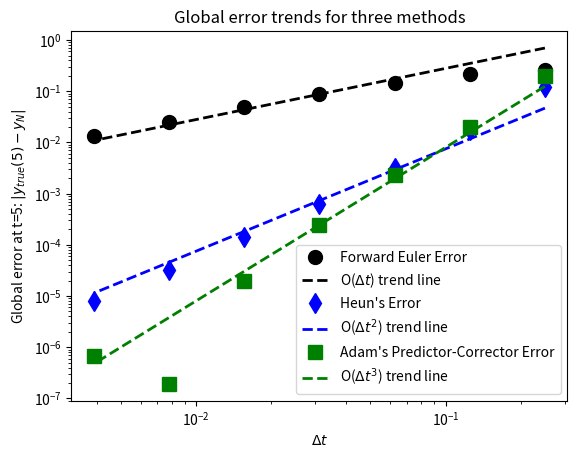
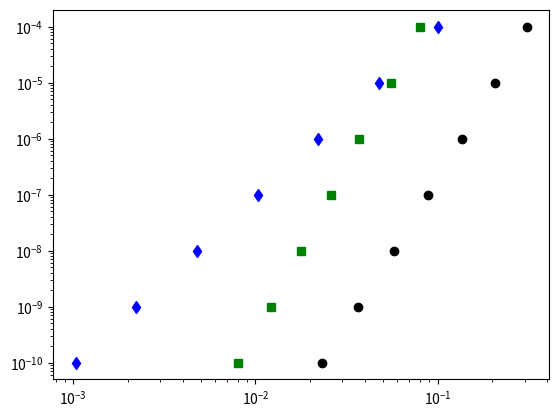
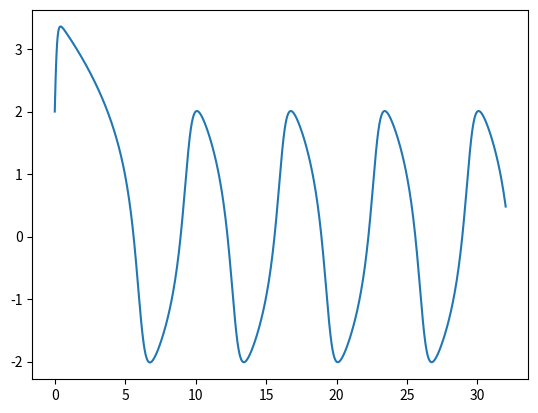

The matplotlib source for these figures, in order:
import numpy as np
import matplotlib.pyplot as plt
import scipy.integrate

## Problem 1

dydt = lambda t, y: -3*y*np.sin(t)
y0 = np.pi/np.sqrt(2)
ytrue = lambda t: np.pi*np.exp(3*(np.cos(t) - 1))/np.sqrt(2)

# a - Forward Euler
def forward_euler(f, t, y0):
	dt = t[2] - t[1]
	y = np.zeros(len(t))
	y[0] = y0
	for k in range(len(y)-1):
		y[k+1] = y[k] + dt*f(t[k], y[k])
	return y

dt_vals = 2**(-np.linspace(2, 8, 7))
err = np.zeros(len(dt_vals))
for k, dt in enumerate(dt_vals):
	N = int(5/dt)
	t = np.arange(0, 5+dt, dt)
	y = forward_euler(dydt, t, y0)
	err[k] = np.abs(y[-1] - ytrue(5))

A1 = y.reshape(-1, 1)
A2 = err.reshape(1, -1)

pfit = np.polyfit(np.log(dt_vals), np.log(err), 1)
A3 = pfit[0]

fig, ax = plt.subplots()
ax.loglog(dt_vals, err, 'k.', markersize=20, label='Forward Euler Error')
ax.loglog(dt_vals, 2.8*dt_vals, 'k--', linewidth=2, label=r'O($\Delta t$) trend line')

# b - Heun's method
def heun(f, t, y0):
	dt = t[2]-t[1]
	y = np.zeros(len(t))
	y[0] = y0
	for k in range(len(y)-1):
		y[k+1] = y[k] + 0.5*dt*(f(t[k], y[k]) + f(t[k+1], y[k]+dt*f(t[k], y[k])))
	return y

err2 = np.zeros(len(dt_vals))
for k, dt in enumerate(dt_vals):
	t = np.arange(0, 5+dt, dt)
	yh = heun(dydt, t, y0)
	err2[k] = np.abs(yh[-1] - ytrue(5))

					
A4 = yh.reshape(-1, 1)
A5 = err2.reshape(1, -1)

pfit2 = np.polyfit(np.log(dt_vals), np.log(err2), 1)
A6 = pfit2[0]

ax.loglog(dt_vals, err2, 'bd', markersize=10, markerfacecolor='b', label="Heun's Error")
ax.loglog(dt_vals, 0.75*dt_vals**2, 'b--', linewidth=2, label=r'O($\Delta t^2$) trend line')

# c - Adams predictor-corrector method
def adam(f, t, y0):
	dt = t[2]-t[1]
	y = np.zeros(len(t))
	y[0] = y0
	y[1] = y0 + dt*f(t[0] + dt/2, y0 + 0.5*dt*f(t[0], y0))
	for k in range(1,len(y)-1):
		yp = y[k] + 0.5*dt*(3*f(t[k], y[k]) - f(t[k-1], y[k-1]))
		y[k+1] = y[k] + 0.5*dt*( \
			f(t[k+1], yp) + f(t[k], y[k]) )
	return y

err = np.zeros(len(dt_vals))
for k, dt in enumerate(dt_vals):
	t = np.arange(0, 5+dt, dt)
	y = adam(dydt, t, y0)
	err[k] = np.abs(y[-1] - ytrue(5))

A7 = y.reshape(-1, 1)
A8 = err.reshape(1, -1)

pfit = np.polyfit(np.log(dt_vals), np.log(err), 1)
A9 = pfit[0]
					
ax.loglog(dt_vals, err, 'gs', markersize=10, markerfacecolor='g', \
			label="Adam's Predictor-Corrector Error")
ax.loglog(dt_vals, 8*dt_vals**3, 'g--', linewidth=2, \
		label=r'O($\Delta t^3$) trend line')
ax.legend(loc='lower right')
ax.set_xlabel(r'$\Delta t$')
ax.set_ylabel(r'Global error at t=5: $|y_{true}(5) - y_N|$')
ax.set_title('Global error trends for three methods')

## Problem 2

dydt = lambda t, y, eps: np.array([y[1], -eps*(y[0]**2 -1)*y[1] - y[0]])

# a
y0 = np.array([np.sqrt(3), 1])
trange = np.arange(0, 32.5, 0.5)
out1 = scipy.integrate.solve_ivp(lambda t,y: dydt(t, y, 0.1), [0, 32], y0, t_eval = trange)
out2 = scipy.integrate.solve_ivp(lambda t,y: dydt(t, y, 1), [0, 32], y0, t_eval = trange)
out3 = scipy.integrate.solve_ivp(lambda t,y: dydt(t, y, 20), [0, 32], y0, t_eval = trange)

A10 = np.array([out1.y[0], out2.y[0], out3.y[0]]).T

# b
y0 = np.array([2, np.pi**2])
tolerances = np.logspace(-4, -10, 7)
t1_diff = np.zeros(len(tolerances))
t2_diff = np.zeros(len(tolerances))
t3_diff = np.zeros(len(tolerances))

for iter, tol in enumerate(np.logspace(-4, -10, 7)):
	out1 = scipy.integrate.solve_ivp(lambda t, y: dydt(t, y, 1), [0, 32], y0, method='RK45', atol=tol, rtol=tol)
	t1 = out1.t
	t1_diff[iter] = np.mean(np.diff(t1))

	out2 = scipy.integrate.solve_ivp(lambda t,y: dydt(t, y, 1), [0, 32], y0, method='RK23', atol = tol, rtol = tol)
	t2 = out2.t
	t2_diff[iter]  = np.mean(np.diff(t2))

	out3 = scipy.integrate.solve_ivp(lambda t,y: dydt(t, y, 1), [0, 32], y0, method='BDF', atol = tol, rtol = tol)
	t3 = out3.t
	t3_diff[iter] = np.mean(np.diff(t3))

plt.figure()
plt.loglog(t1_diff, tolerances, 'ko')
plt.loglog(t2_diff, tolerances, 'bd')
plt.loglog(t3_diff, tolerances, 'gs')

plt.figure()
plt.plot(out1.t, out1.y[0,:] )

A11 = np.polyfit(np.log(t1_diff), np.log(tolerances), 1)[0]
A12 = np.polyfit(np.log(t2_diff), np.log(tolerances), 1)[0]
A13 = np.polyfit(np.log(t3_diff), np.log(tolerances), 1)[0]

## Problem 3

a1, a2, b, c, I = 0.05, 0.25, 0.1, 0.1, 0.1
tvals = np.arange(0, 100+0.5, 0.5)

dv1dt = lambda v1, w1, v2, w2, d12: -v1**3 + (1+a1)*v1**2 - a1*v1 - w1 + I + d12*v2
dw1dt = lambda v1, w1, v2, w2: b*v1 - c*w1
dv2dt = lambda v1, w1, v2, w2, d21: -v2**3 + (1+a2)*v2**2 - a2*v2 - w2 + I + d21*v1
dw2dt = lambda v1, w1, v2, w2: b*v2 - c*w2

dydt = lambda t, y, d12, d21: np.array([dv1dt(y[0], y[1], y[2], y[3], d12),
                          dw1dt(y[0], y[1], y[2], y[3]),
                          dv2dt(y[0], y[1], y[2], y[3], d21),
                          dw2dt(y[0], y[1], y[2], y[3])
                         ])

y0 = np.array([0.1, 0, 0.1, 0])

sol1 = scipy.integrate.solve_ivp(dydt, [tvals[0], tvals[-1]], y0, method='BDF', args=[0, 0], t_eval=tvals)
sol2 = scipy.integrate.solve_ivp(dydt, [tvals[0], tvals[-1]], y0, method='BDF', args=[0, 0.2], t_eval=tvals)
sol3 = scipy.integrate.solve_ivp(dydt, [tvals[0], tvals[-1]], y0, method='BDF', args=[-0.1, 0.2], t_eval=tvals)
sol4 = scipy.integrate.solve_ivp(dydt, [tvals[0], tvals[-1]], y0, method='BDF', args=[-0.3, 0.2], t_eval=tvals)
sol5 = scipy.integrate.solve_ivp(dydt, [tvals[0], tvals[-1]], y0, method='BDF', args=[-0.5, 0.2], t_eval=tvals)

A14 = (sol1.y[(0, 2, 1, 3), :]).T
A15 = (sol2.y[(0, 2, 1, 3), :]).T
A16 = (sol3.y[(0, 2, 1, 3), :]).T
A17 = (sol4.y[(0, 2, 1, 3), :]).T
A18 = (sol5.y[(0, 2, 1, 3), :]).T

# print("A1:", A1)
# print("A2:", A2)
# print("A3:", A3)
# print("A4:", A4)
# print("A5:", A5)
# print("A6:", A6)
# print("A7:", A7)
# print("A8:", A8)
# print("A9:", A9)
# print("A10:", A10)
# print("A11:", A11)
# print("A12:", A12)
# print("A13:", A13)
# print("A14:", A14)
# print("A15:", A15)
# print("A16:", A16)
# print("A17:", A17)
# print("A18:", A18)
# plt.show()